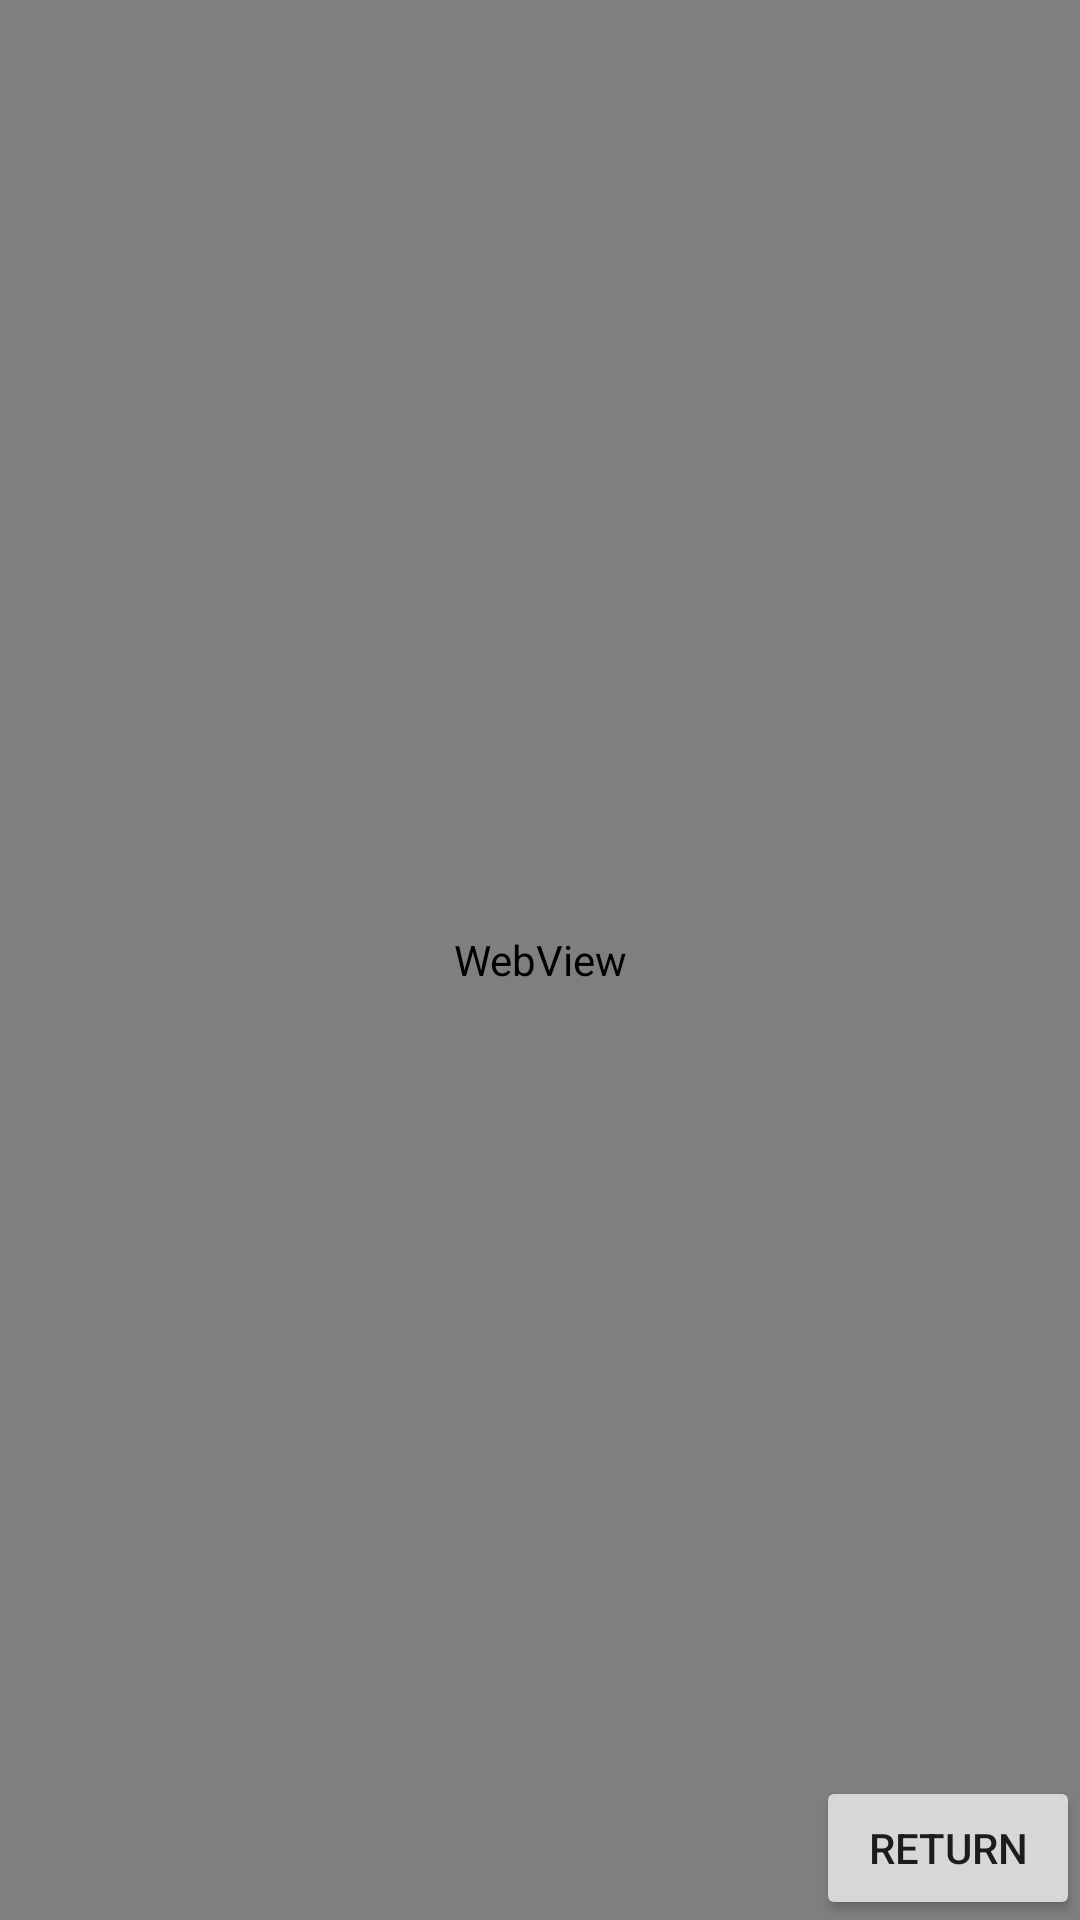

Reconstruct the res/layout file that produces this screen, plus the resources it refers to.
<!-- AndroidManifest.xml: application theme Theme.Tourbillon -->
<!-- res/layout/activity_library_query.xml -->
<?xml version="1.0" encoding="utf-8"?>
<androidx.constraintlayout.widget.ConstraintLayout xmlns:android="http://schemas.android.com/apk/res/android"
    xmlns:app="http://schemas.android.com/apk/res-auto"
    xmlns:tools="http://schemas.android.com/tools"
    android:layout_width="match_parent"
    android:layout_height="match_parent"
    tools:context=".LibraryQueryActivity">

    <WebView
        android:id="@+id/query_library"
        android:layout_width="match_parent"
        android:layout_height="match_parent"
        app:layout_constraintBottom_toBottomOf="parent"
        app:layout_constraintEnd_toEndOf="parent"
        app:layout_constraintStart_toStartOf="parent"
        app:layout_constraintTop_toTopOf="parent" />


    <Button
        android:id="@+id/return_app_lib"
        android:layout_width="wrap_content"
        android:layout_height="wrap_content"
        android:text="@string/return2app"
        app:layout_constraintEnd_toEndOf="@+id/query_library"
        app:layout_constraintBottom_toBottomOf="@+id/query_library" />

</androidx.constraintlayout.widget.ConstraintLayout>
<!-- resources referenced by this layout -->
<resources>
  <string name="return2app">return</string>
  <style name="Theme.Tourbillon" parent="Theme.MaterialComponents.DayNight.NoActionBar">
          
          <item name="colorPrimary">@color/grey</item>
          <item name="colorPrimaryVariant">@color/lightgrey</item>
          <item name="colorOnPrimary">@color/white</item>
          
          <item name="colorSecondary">@color/teal_200</item>
          <item name="colorSecondaryVariant">@color/teal_700</item>
          <item name="colorOnSecondary">@color/black</item>
          
          <item name="android:statusBarColor" tools:targetApi="l">?attr/colorPrimaryVariant</item>
          
      </style>
  <color name="grey">#FF878C8C</color>
  <color name="lightgrey">#FFBFBFBF</color>
  <color name="white">#FFFFFFFF</color>
  <color name="teal_200">#FF03DAC5</color>
  <color name="teal_700">#FF018786</color>
  <color name="black">#FF000000</color>
</resources>
